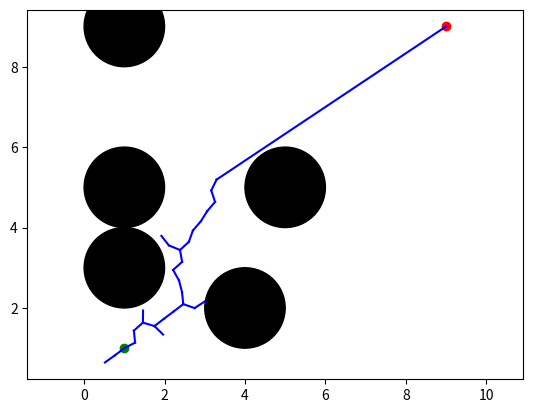

Here is the Python script that generated this plot:
import matplotlib.pyplot as plt
import numpy as np
import random


class Node:

    def __init__(self, x, y):
        self.x = x
        self.y = y
        self.parent = None


class RRT:

    def __init__(self, start, goal, obstacles, step_size, max_iter):
        self.start = Node(start[0], start[1])
        self.goal = Node(goal[0], goal[1])
        self.obstacles = obstacles
        self.step_size = step_size
        self.max_iter = max_iter
        self.nodes = [self.start]
        self.edges = []

    def random_sample(self):
        x = random.uniform(0, 10)
        y = random.uniform(0, 10)
        return Node(x, y)

    def find_nearest_node(self, node):
        min_dist = float('inf')
        nearest_node = None
        for n in self.nodes:
            dist = np.sqrt((node.x - n.x)**2 + (node.y - n.y)**2)
            if dist < min_dist:
                min_dist = dist
                nearest_node = n
        return nearest_node

    def is_collision_free(self, node1, node2):
        for obs in self.obstacles:
            x_obs, y_obs, r_obs = obs
            x1, y1 = node1.x, node1.y
            x2, y2 = node2.x, node2.y
            m = (y2 - y1) / (x2 - x1)
            c = y1 - m * x1
            x = np.linspace(x1, x2, num=50)
            y = m * x + c
            d = (x - x_obs)**2 + (y - y_obs)**2
            if any(d < 1):
                return False
        return True

    """ Here is the explanation for the code above:
1. We create a random sample and find the nearest node to the sample. 
2. We then calculate the angle between the random sample and the nearest node.
3. We create a new node at a distance of step_size from the nearest node in the direction of the random sample.
4. We check if the new node is collision free.
5. If it is, we add it to the tree and then check if we can connect it to the goal.
6. If we can, we add the goal to the tree and break out of the loop. """

    def build_rrt(self):
        for i in range(self.max_iter):
            sample = self.random_sample()
            nearest_node = self.find_nearest_node(sample)
            theta = np.arctan2(sample.y - nearest_node.y,
                               sample.x - nearest_node.x)
            new_node = Node(nearest_node.x + self.step_size * np.cos(theta),
                            nearest_node.y + self.step_size * np.sin(theta))
            if self.is_collision_free(nearest_node, new_node):
                self.nodes.append(new_node)
                new_node.parent = nearest_node
                self.edges.append((nearest_node, new_node))
                if self.is_collision_free(new_node, self.goal):
                    self.nodes.append(self.goal)
                    self.goal.parent = new_node
                    self.edges.append((new_node, self.goal))
                    break

    def plot(self):
        plt.figure()
        plt.plot(self.start.x, self.start.y, 'go')
        plt.plot(self.goal.x, self.goal.y, 'ro')
        node = self.goal
        for edge in self.edges:
            x = [edge[0].x, edge[1].x]
            y = [edge[0].y, edge[1].y]
            plt.plot(x, y, 'b-')
        # while True:
        #     if node.parent is not None:
        #         plt.plot([node.x, node.parent.x], [node.y, node.parent.y],
        #                  'b-')
        #         node = node.parent
        #     else:
        #         break
        for obs in self.obstacles:
            x, y, r = obs
            circle = plt.Circle((x, y), r, color='k')
            plt.gcf().gca().add_artist(circle)
        plt.axis('equal')
        plt.show()


start = [1, 1]
goal = [9, 9]
obstacles = [[5, 5, 1], [1, 5, 1], [4, 2, 1], [1, 9, 1], [1, 3, 1]]
step_size = 0.3
max_iter = 10000

rrt = RRT(start, goal, obstacles, step_size, max_iter)
rrt.build_rrt()
rrt.plot()
